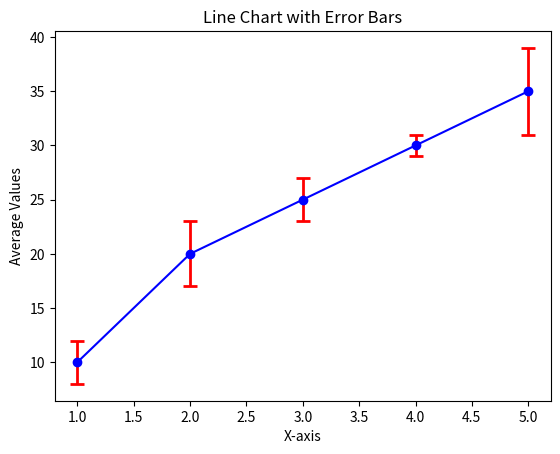

Python code for this plot:
import matplotlib.pyplot as plt

# Example data: average values and standard deviations
x = [1, 2, 3, 4, 5]  # x-axis values (could represent time, categories, etc.)
y = [10, 20, 25, 30, 35]  # average values (y-axis)
std_dev = [2, 3, 2, 1, 4]  # standard deviations (error bars)

# Create the plot with error bars
plt.errorbar(x, y, yerr=std_dev, fmt='-o', capsize=5, linestyle='-', color='b', ecolor='r', elinewidth=2, capthick=2)

# Add labels and title
plt.xlabel('X-axis')
plt.ylabel('Average Values')
plt.title('Line Chart with Error Bars')

# Show the plot
plt.show()